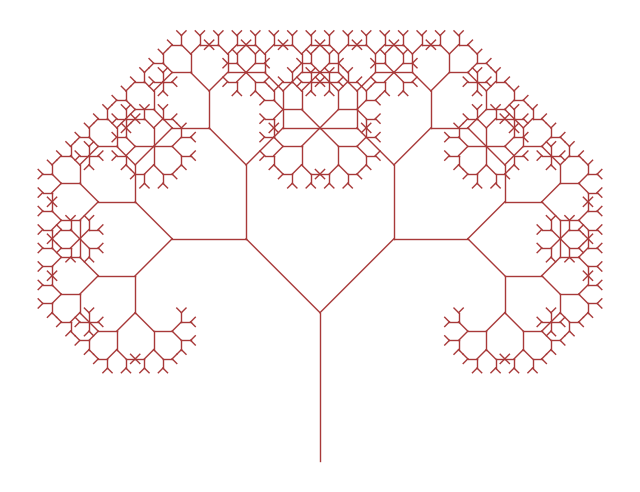

The script that saved this image:
import argparse
import math
import matplotlib.pyplot as plt


def draw_square(ax, x, y, size, angle):
    x2 = x + size * math.cos(angle)
    y2 = y + size * math.sin(angle)
    ax.plot([x, x2], [y, y2], color="#a83939", linewidth=1)
    return (x2, y2), (x2, y2)


def pythagoras(ax, x, y, size, angle, depth):
    if depth == 0 or size < 1e-3:
        return
    c_right, c_left = draw_square(ax, x, y, size, angle)
    new_size = size / math.sqrt(2)
    pythagoras(ax, c_left[0], c_left[1], new_size, angle + math.pi / 4, depth - 1)
    pythagoras(ax, c_right[0], c_right[1], new_size, angle - math.pi / 4, depth - 1)


def main():
    parser = argparse.ArgumentParser()
    parser.add_argument("--depth", type=int, default=10)
    parser.add_argument("--size", type=float, default=1.0)
    args = parser.parse_args()

    fig, ax = plt.subplots(figsize=(8, 8))
    ax.set_aspect("equal")
    pythagoras(ax, x=0.0, y=0.0, size=args.size, angle=math.pi / 2, depth=args.depth)
    ax.autoscale_view()
    ax.axis("off")
    plt.show()
    print("Conclusion: the figure is generated by recursive branching with constant angle split and length scaling.")


if __name__ == "__main__":
    main()
